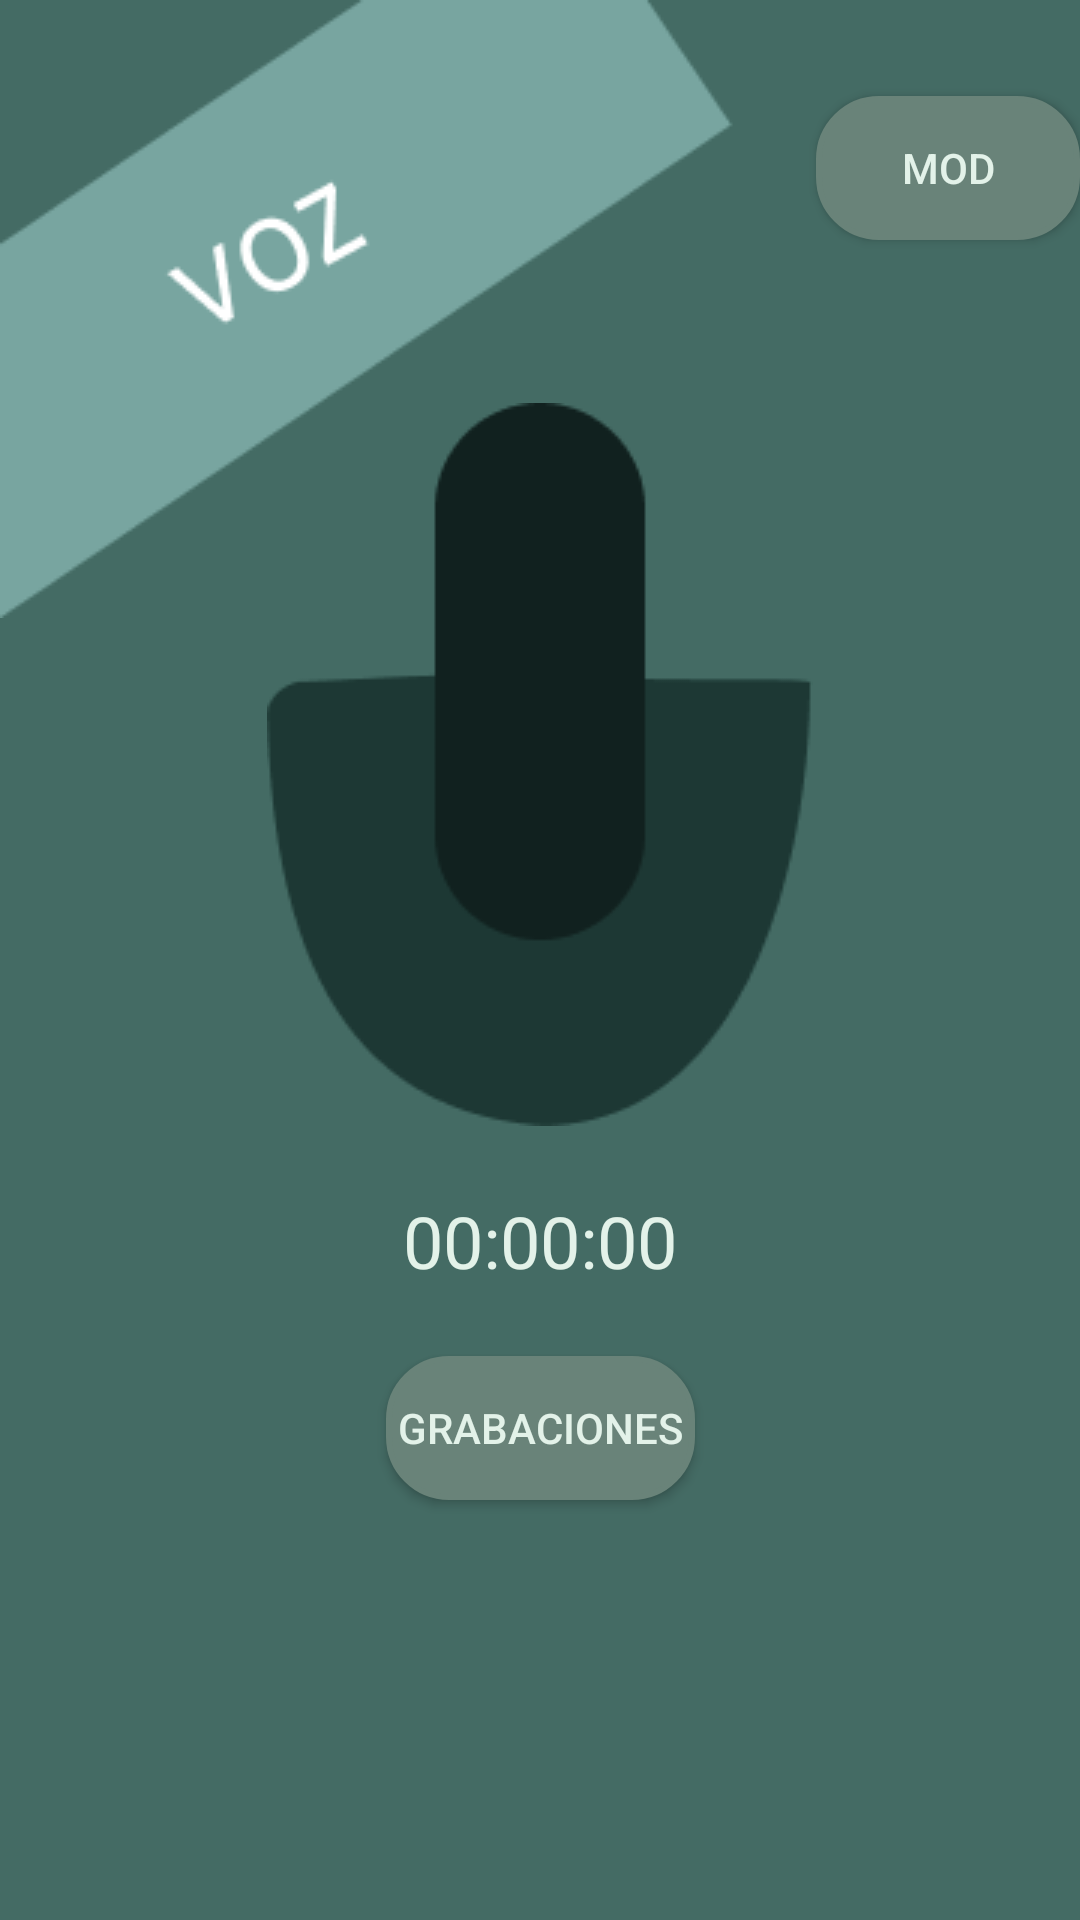

Produce the Android XML layout that renders to this screen, including the resource entries it uses.
<!-- AndroidManifest.xml: application theme Theme.ProjectHub -->
<!-- res/layout/activity_vozinicio.xml -->
<?xml version="1.0" encoding="utf-8"?>
<androidx.constraintlayout.widget.ConstraintLayout xmlns:android="http://schemas.android.com/apk/res/android"
    xmlns:app="http://schemas.android.com/apk/res-auto"
    xmlns:tools="http://schemas.android.com/tools"
    android:id="@+id/main"
    android:layout_width="match_parent"
    android:layout_height="match_parent"
    tools:context=".vozinicio"
    android:background="#446B64">

    <Button
        android:id="@+id/btnMod"
        android:layout_width="wrap_content"
        android:layout_height="wrap_content"
        android:background="@drawable/button_rouder"
        android:backgroundTint="#698379"
        android:text="MOD"
        android:textColor="#E3F2E9"
        app:layout_constraintEnd_toEndOf="parent"
        app:layout_constraintTop_toTopOf="parent"
        android:layout_marginTop="32dp"/>

    <Button
        android:id="@+id/btnGrabaciones"
        android:layout_width="wrap_content"
        android:layout_height="wrap_content"
        android:background="@drawable/button_rouder"
        android:backgroundTint="#698379"
        android:text="Grabaciones"
        android:textColor="#E3F2E9"
        app:layout_constraintBottom_toBottomOf="parent"
        app:layout_constraintStart_toStartOf="parent"
        app:layout_constraintEnd_toEndOf="parent"
        android:layout_marginBottom="140dp"/>

    <ImageView
        android:id="@+id/micImage"
        android:layout_width="wrap_content"
        android:layout_height="wrap_content"
        android:layout_marginTop="32dp"
        android:src="@drawable/ic_microphone"
        app:layout_constraintTop_toBottomOf="@+id/btnMod"
        app:layout_constraintStart_toStartOf="parent"
        app:layout_constraintEnd_toEndOf="parent"
        app:layout_constraintBottom_toTopOf="@+id/timerTextView"
        app:layout_constraintVertical_bias="0.5"/>

    <TextView
        android:id="@+id/timerTextView"
        android:layout_width="wrap_content"
        android:layout_height="wrap_content"
        android:text="00:00:00"
        android:textColor="#E3F2E9"
        android:textSize="24sp"
        app:layout_constraintTop_toBottomOf="@+id/micImage"
        app:layout_constraintStart_toStartOf="parent"
        app:layout_constraintEnd_toEndOf="parent"
        app:layout_constraintBottom_toTopOf="@+id/btnGrabaciones"/>

    <ImageView
        android:id="@+id/imageView"
        android:layout_width="wrap_content"
        android:layout_height="wrap_content"
        app:layout_constraintTop_toTopOf="parent"
        app:layout_constraintStart_toStartOf="parent"
        app:srcCompat="@drawable/titulovoz"/>
</androidx.constraintlayout.widget.ConstraintLayout>
<!-- resources referenced by this layout -->
<resources>
  <!-- drawable button_rouder (drawable) -->
  <shape xmlns:android="http://schemas.android.com/apk/res/android">
      <solid android:color="#27314B"/> 
      <stroke
          android:width="2dp"
          android:color="#27314B"/> 
      <corners android:radius="20dp"/> 
      <padding
          android:left="4dp"
          android:top="4dp"
          android:right="4dp"
          android:bottom="4dp"/> 
  </shape>
  <!-- drawable ic_microphone: png bitmap (drawable, 3826 bytes) -->
  <!-- drawable titulovoz: png bitmap (drawable, 4072 bytes) -->
  <style name="Theme.ProjectHub" parent="Base.Theme.ProjectHub" />
  <style name="Base.Theme.ProjectHub" parent="Theme.AppCompat.DayNight.NoActionBar">
          
          
      </style>
</resources>
